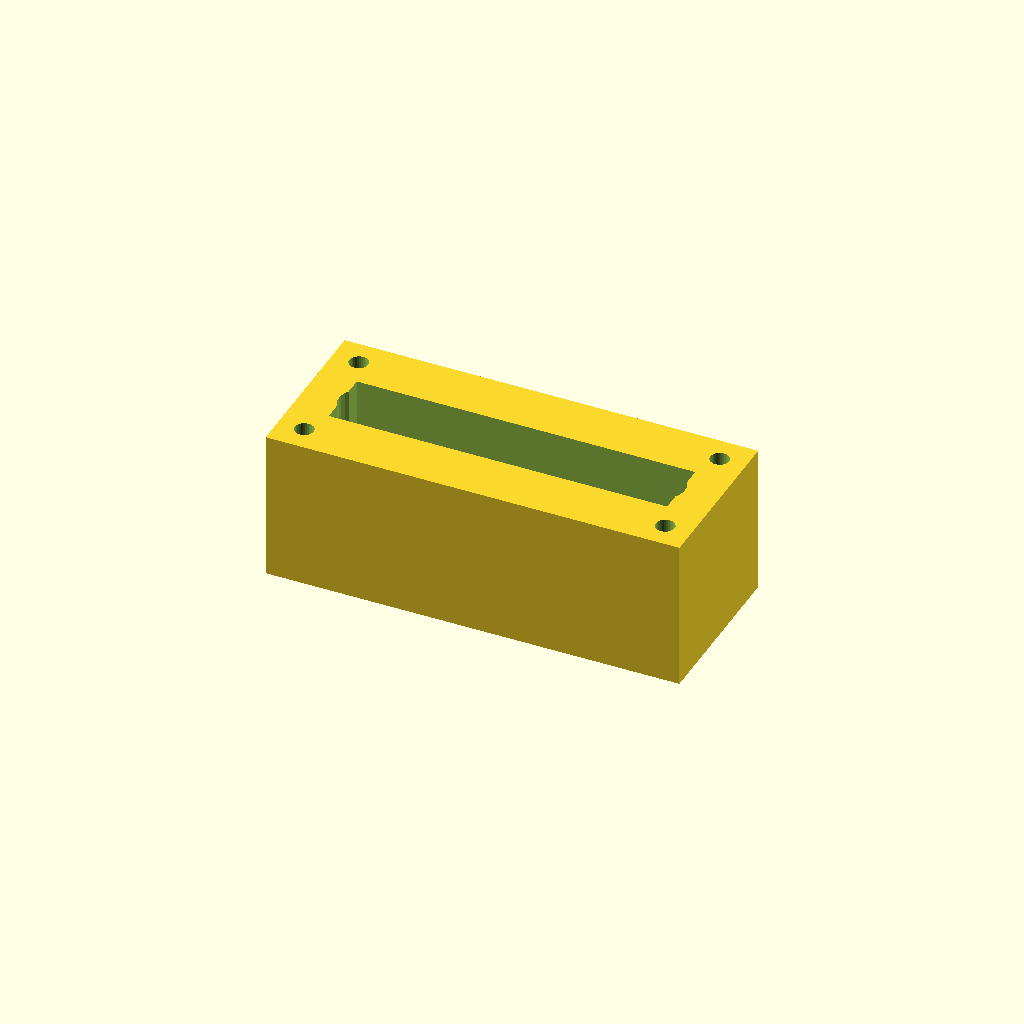
Cell 1: the model at its default parameters.
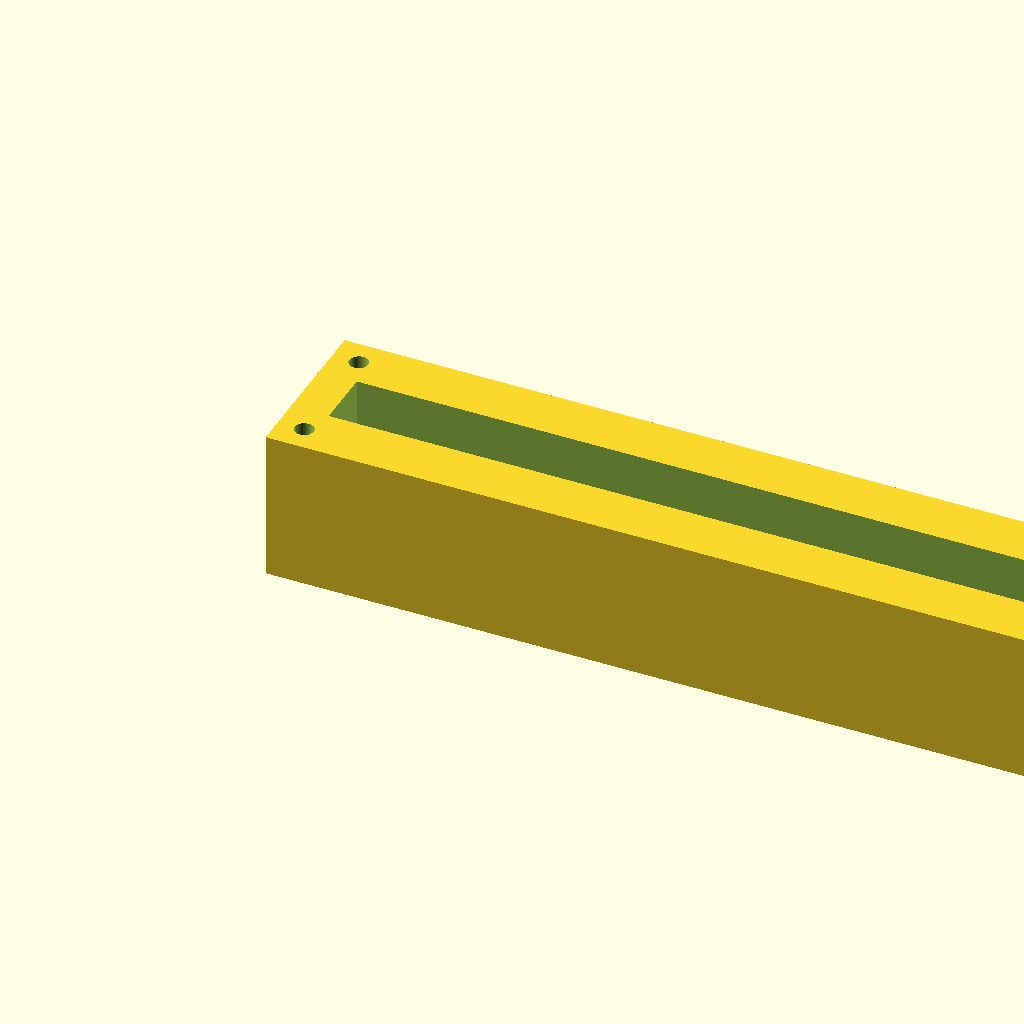
Cell 2: block_l = 220 (everything else at default).
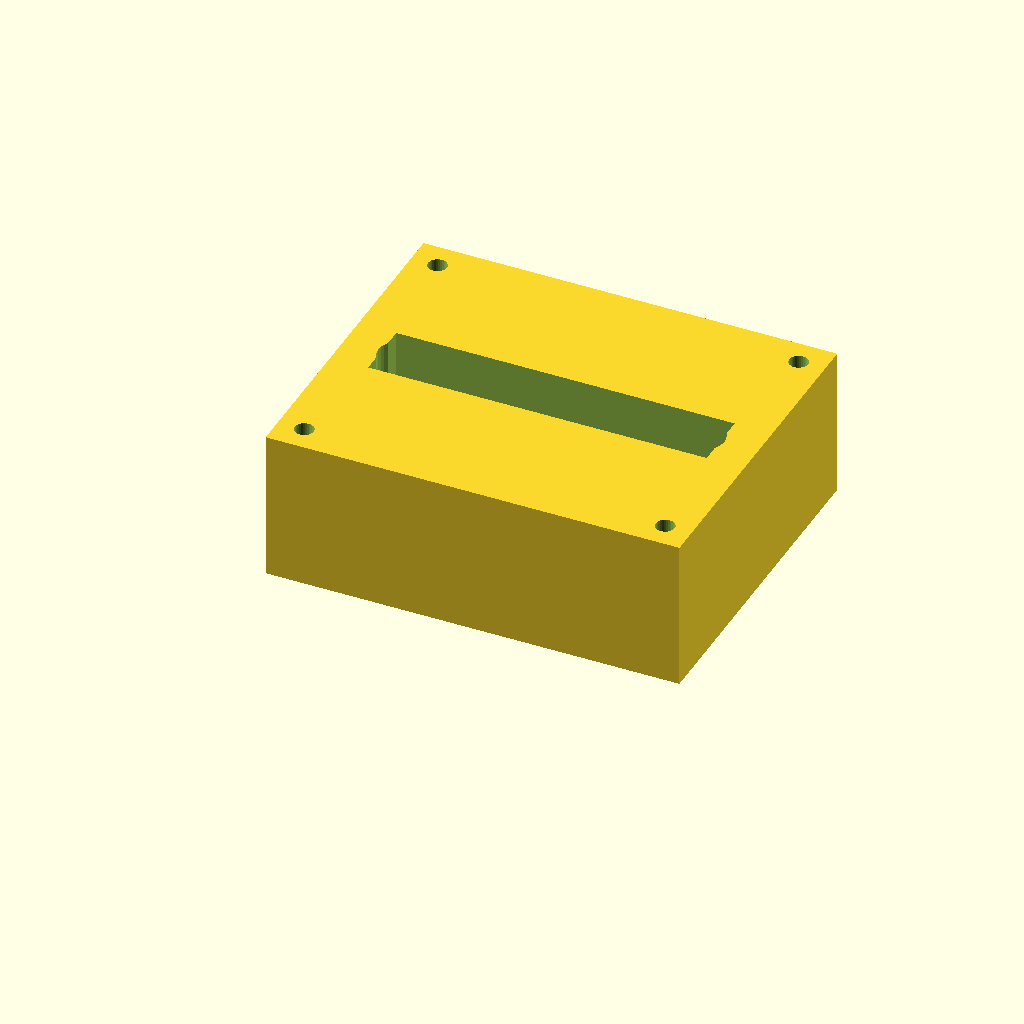
Cell 3: the same model with block_w = 90.
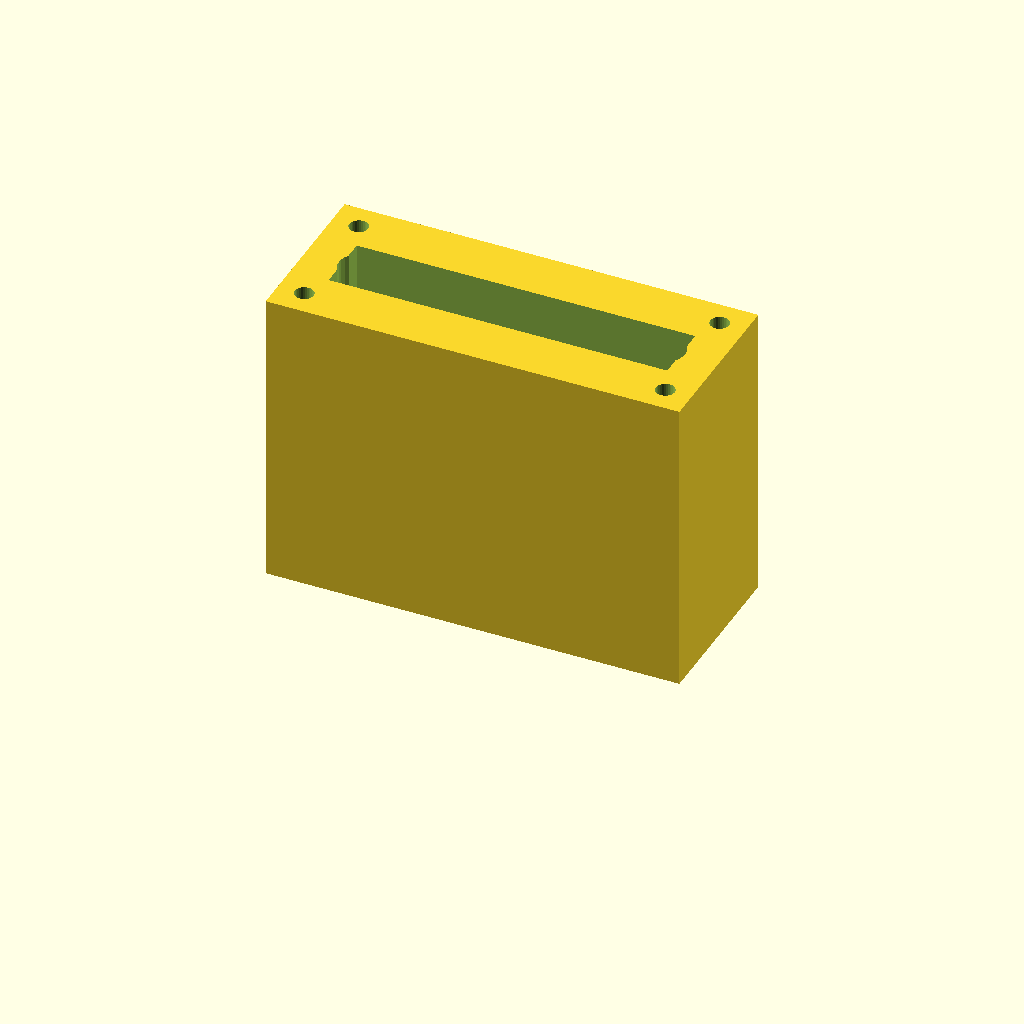
Cell 4: the same model with block_h = 80.
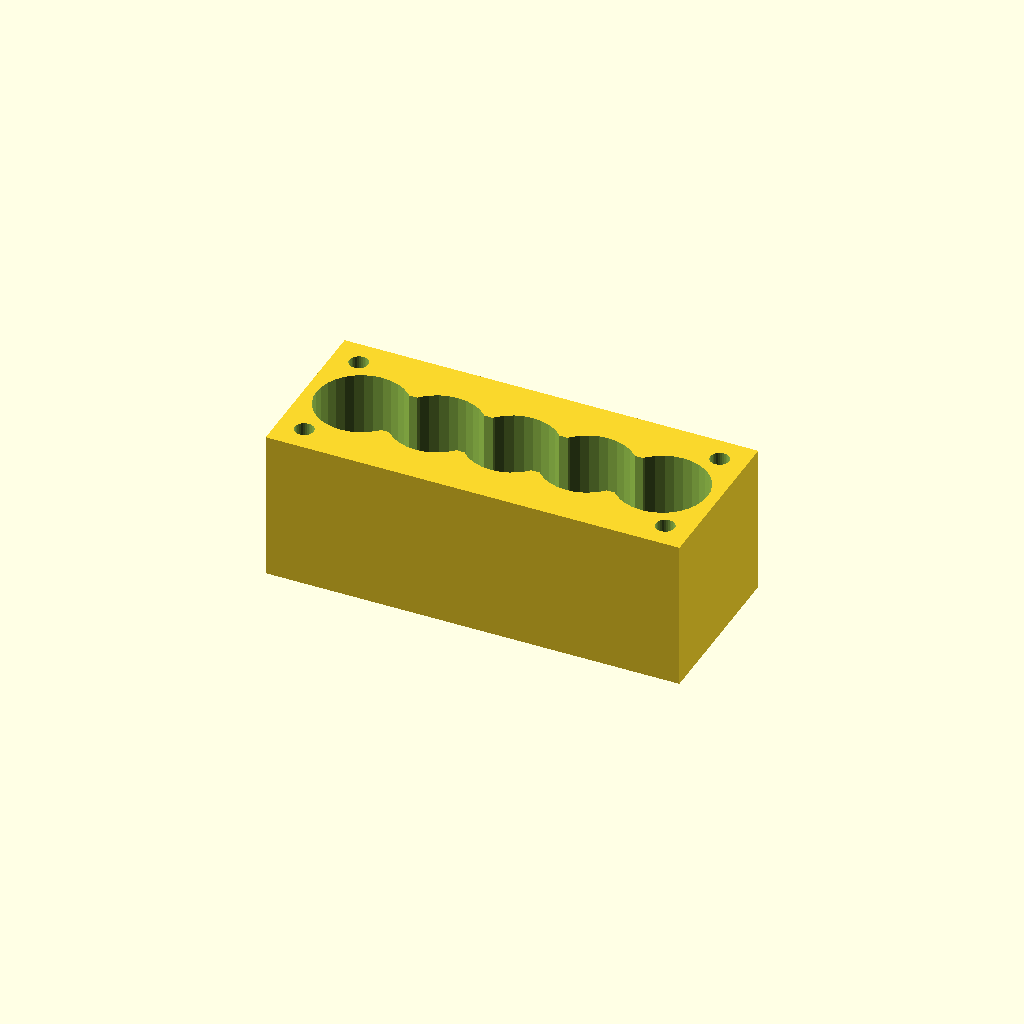
Cell 5: the same model with port_d = 24.
One fixed orthographic camera (rotation 55°, 0°, 25°; colour scheme Cornfield) for every cell.
OpenSCAD source file optional_data/data/solid2/manifoldblock/part_0059.scad:
$fn = 32;

// ----------------------------------------------------------------------
// Manifold block: gallery_top manifold
// ----------------------------------------------------------------------

// --- parameters (mm) ---
block_l = 110;            // block length, X
block_w = 45;             // block width, Y
block_h = 40;             // block height, Z
port_d = 12;              // port bore diameter
port_pitch = 20;          // port pitch along X
gallery_d = 16;           // top gallery width, Y
gallery_depth = 16;       // gallery pocket depth
wall_p = 10;              // gallery end wall thickness, X
mnt_d = 5;                // mounting hole diameter
mnt_in = 7;               // mounting hole inset from the edges

n_ports = 5;  // ports in the row
port_x0 = (block_l - (n_ports - 1) * port_pitch) / 2;  // first port X

difference() {
  cube([block_l, block_w, block_h]);
  for (i = [0 : n_ports - 1])
    translate([port_x0 + i * port_pitch, block_w / 2, -1])
      cylinder(h = block_h + 2, d = port_d);
  translate([wall_p, block_w / 2 - gallery_d / 2, block_h - gallery_depth])
    cube([block_l - 2 * wall_p, gallery_d, gallery_depth + 1]);
  for (cx = [mnt_in, block_l - mnt_in])
    for (cy = [mnt_in, block_w - mnt_in])
      translate([cx, cy, -1]) cylinder(h = block_h + 2, d = mnt_d);
}
Parameter table extracted from the source (name, type, default, range or options):
block_l: number, default 110
block_w: number, default 45
block_h: number, default 40
port_d: number, default 12
port_pitch: number, default 20
gallery_d: number, default 16
gallery_depth: number, default 16
wall_p: number, default 10
mnt_d: number, default 5
mnt_in: number, default 7
n_ports: number, default 5
